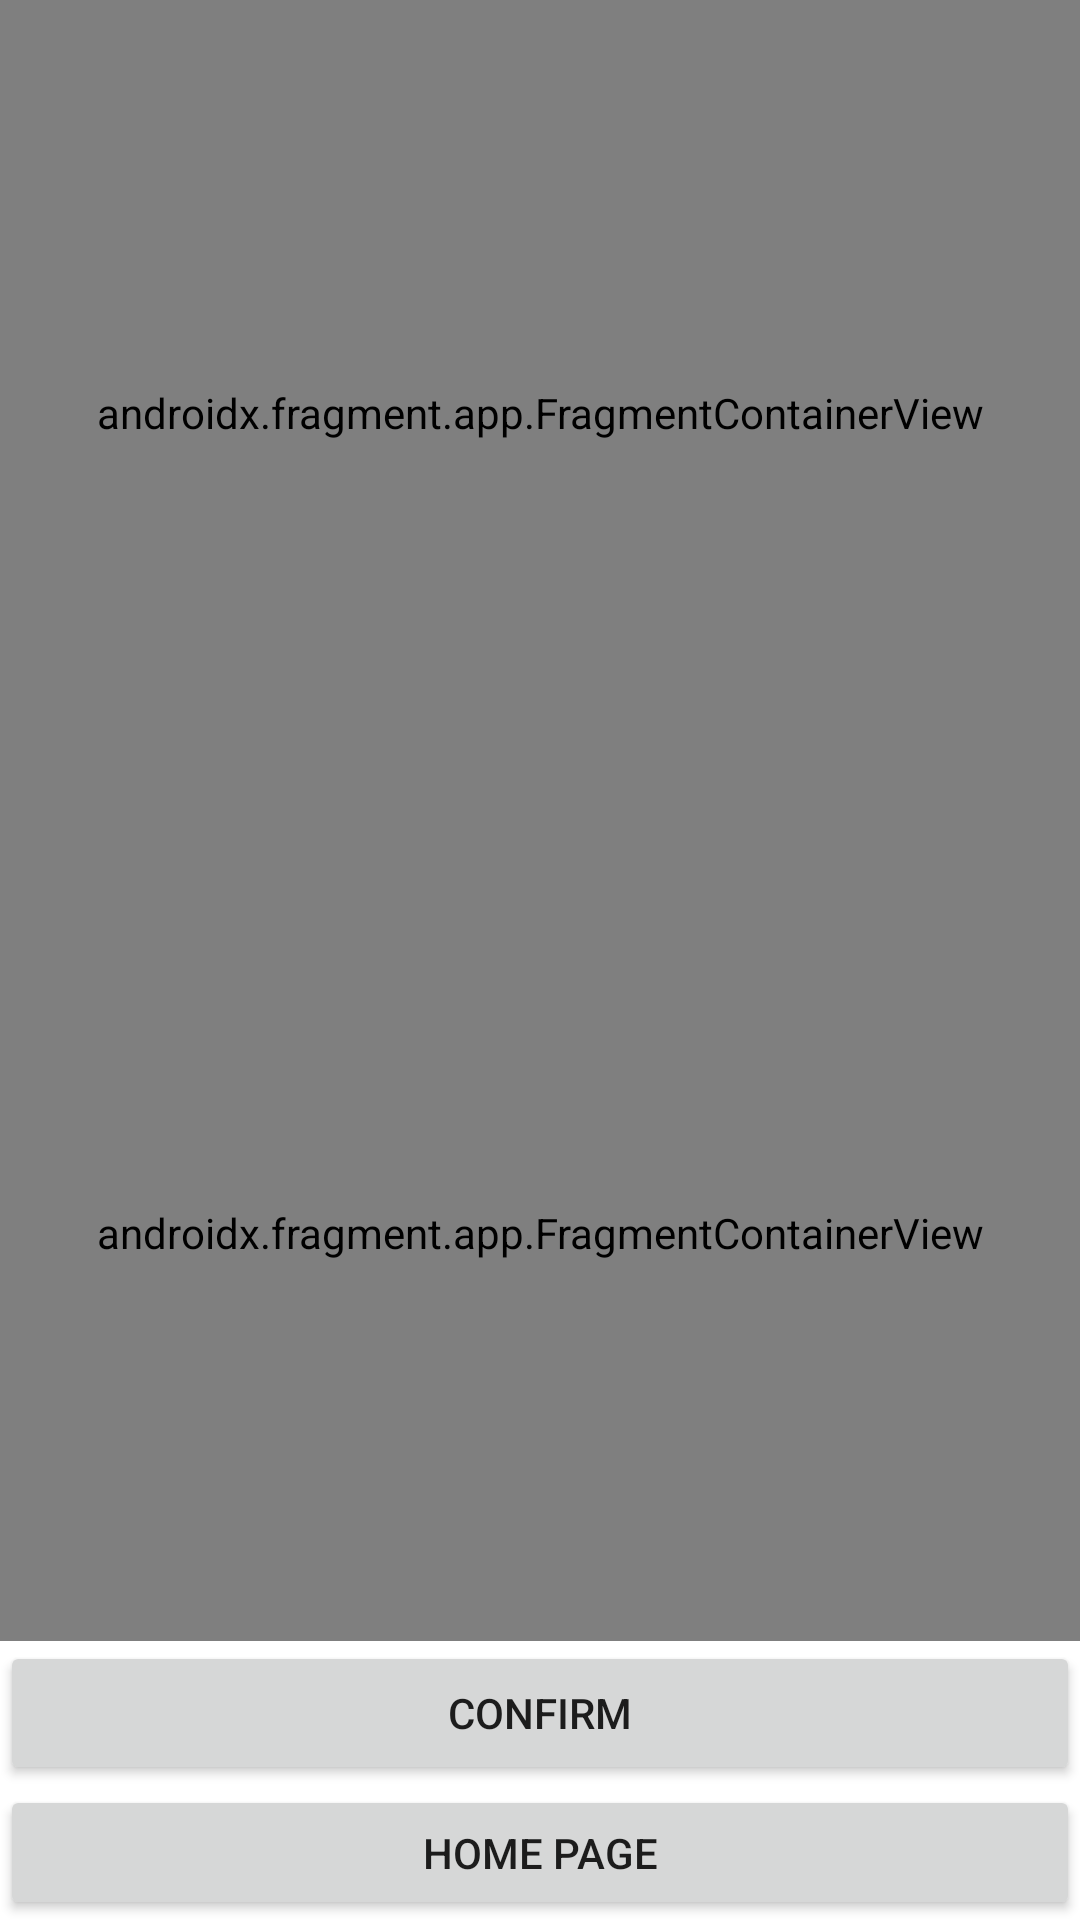

Layout XML and referenced resources for this Android screen:
<!-- AndroidManifest.xml: application theme Theme.MovieTicketBookingSystem -->
<!-- res/layout/activity_confirmation_page.xml -->
<?xml version="1.0" encoding="utf-8"?>
<LinearLayout xmlns:android="http://schemas.android.com/apk/res/android"
    xmlns:app="http://schemas.android.com/apk/res-auto"
    xmlns:tools="http://schemas.android.com/tools"
    android:layout_width="match_parent"
    android:layout_height="match_parent"
    tools:context=".ConfirmationPage"
    android:orientation="vertical">

    <androidx.fragment.app.FragmentContainerView
        android:id="@+id/fragmentContainerView"
        android:name="com.example.movieticketbookingsystem.Confirm1Fragment"
        android:layout_width="match_parent"
        android:layout_height="275dp" />

    <androidx.fragment.app.FragmentContainerView
        android:id="@+id/fragmentContainerView2"
        android:name="com.example.movieticketbookingsystem.Confirm2Frgament"
        android:layout_width="match_parent"
        android:layout_height="272dp" />

    <Button
        android:id="@+id/b1c"
        android:layout_width="match_parent"
        android:layout_height="wrap_content"
        android:text="Confirm" />

    <Button
        android:id="@+id/b2c"
        android:layout_width="match_parent"
        android:layout_height="wrap_content"
        android:text="Home Page" />
</LinearLayout>
<!-- resources referenced by this layout -->
<resources>
  <style name="Theme.MovieTicketBookingSystem" parent="Theme.MaterialComponents.DayNight.DarkActionBar">
          
          <item name="colorPrimary">@color/purple_500</item>
          <item name="colorPrimaryVariant">@color/purple_700</item>
          <item name="colorOnPrimary">@color/white</item>
          
          <item name="colorSecondary">@color/teal_200</item>
          <item name="colorSecondaryVariant">@color/teal_700</item>
          <item name="colorOnSecondary">@color/black</item>
          
          <item name="android:statusBarColor" tools:targetApi="l">?attr/colorPrimaryVariant</item>
          
      </style>
  <!-- not gathered from this repository: default colours our renderer supplied (Android Studio template values) -->
  <color name="purple_500">#FF6200EE</color>
  <color name="purple_700">#FF3700B3</color>
  <color name="teal_200">#FF03DAC5</color>
  <color name="teal_700">#FF018786</color>
  <color name="black">#FF000000</color>
  <color name="white">#FFFFFFFF</color>
</resources>
